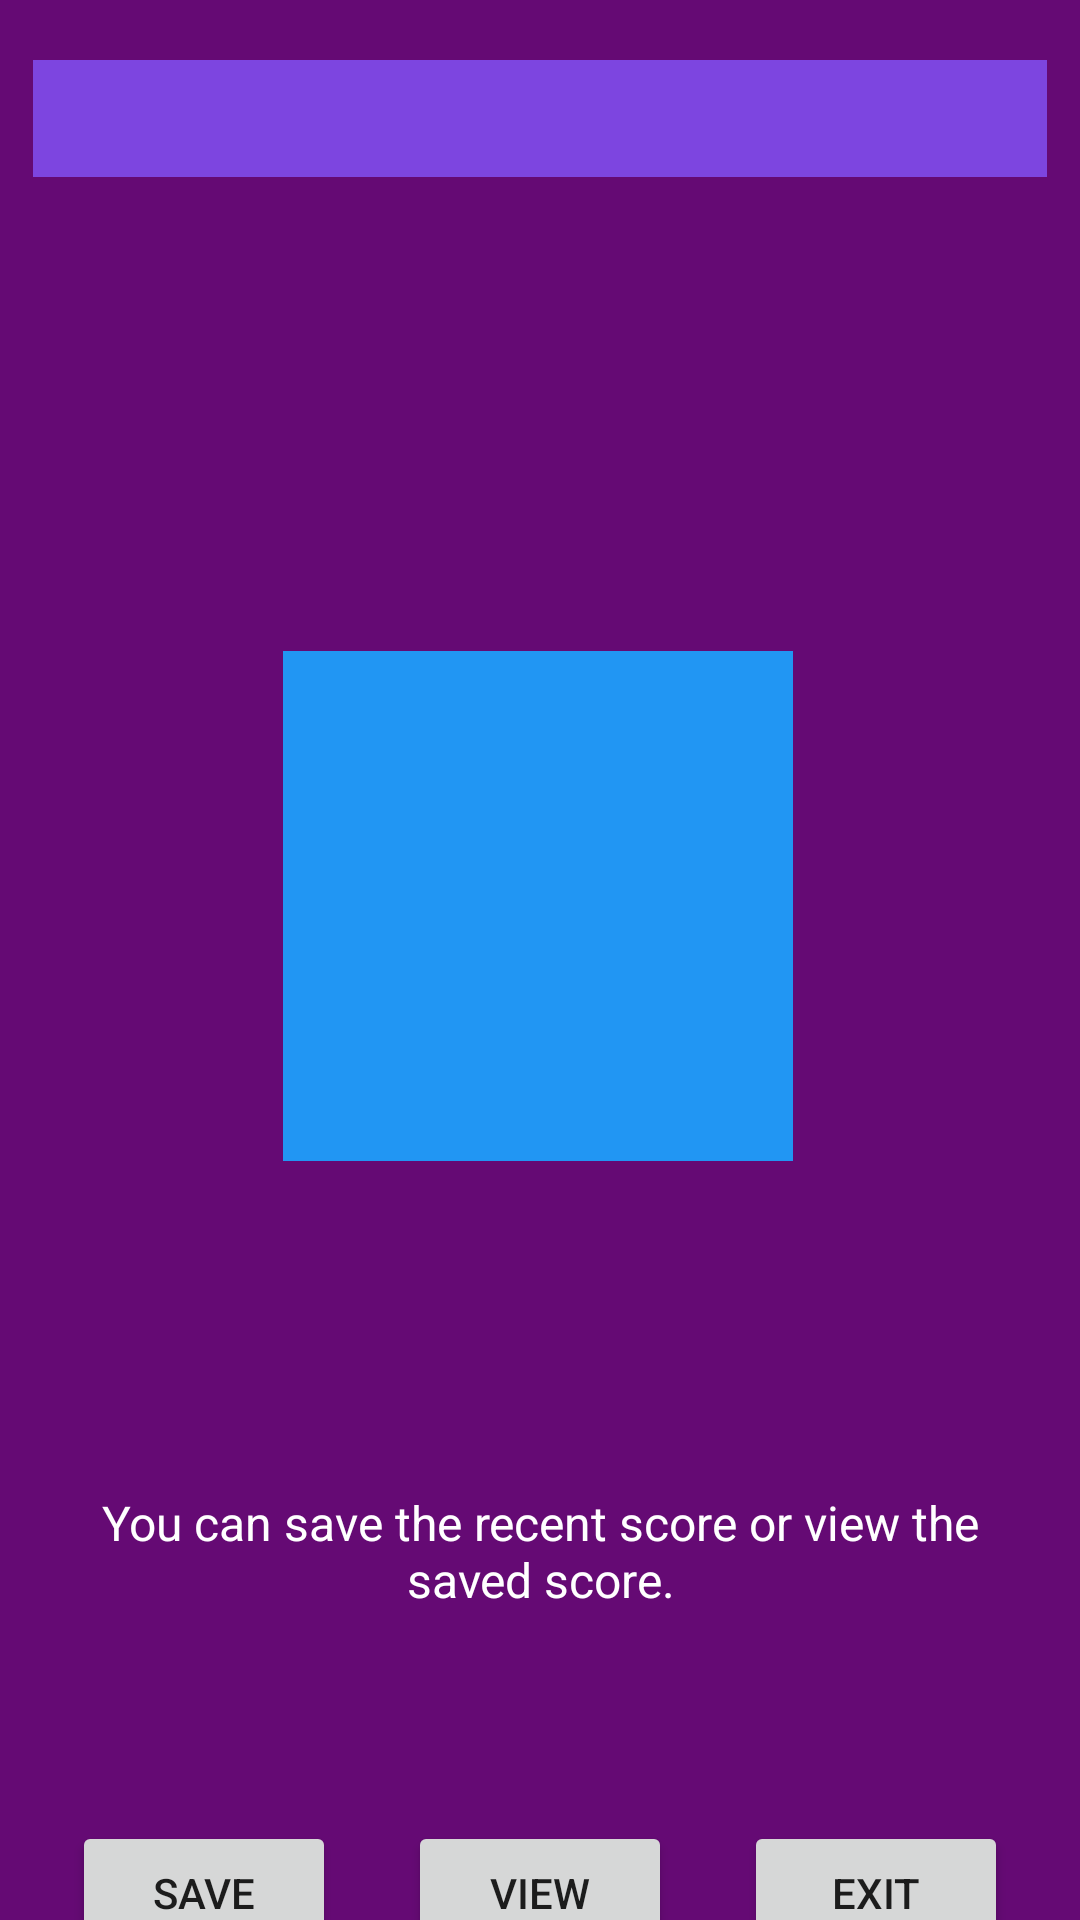

Write the Android layout XML for this screen, with the resource values it uses.
<!-- AndroidManifest.xml: application theme Theme.AS1 -->
<!-- res/layout/activity_quiz_score.xml -->
<?xml version="1.0" encoding="utf-8"?>
<androidx.constraintlayout.widget.ConstraintLayout xmlns:android="http://schemas.android.com/apk/res/android"
    xmlns:app="http://schemas.android.com/apk/res-auto"
    xmlns:tools="http://schemas.android.com/tools"
    android:layout_width="match_parent"
    android:layout_height="match_parent"
    tools:context=".QuizScore">

    <androidx.constraintlayout.widget.ConstraintLayout
        android:id="@+id/mainlayout"
        android:layout_width="match_parent"
        android:layout_height="match_parent"
        android:background="#650A74"
        app:layout_constraintBottom_toBottomOf="parent"
        app:layout_constraintEnd_toEndOf="parent"
        app:layout_constraintHorizontal_bias="1.0"
        app:layout_constraintStart_toStartOf="parent"
        app:layout_constraintTop_toTopOf="parent"
        app:layout_constraintVertical_bias="0.0">

        <TextView
            android:id="@+id/textadmin"
            android:layout_width="306dp"
            android:layout_height="87dp"
            android:layout_marginTop="100dp"
            android:gravity="bottom|center"
            android:textColor="#FFFFFF"
            app:layout_constraintEnd_toEndOf="parent"
            app:layout_constraintHorizontal_bias="0.528"
            app:layout_constraintStart_toStartOf="parent"
            app:layout_constraintTop_toTopOf="parent" />

        <TextView
            android:id="@+id/textScoreVal"
            android:layout_width="170dp"
            android:layout_height="170dp"
            android:layout_marginTop="30dp"
            android:background="#2196F3"
            android:gravity="center"
            android:textAlignment="center"
            android:textColor="#FFFFFF"
            android:textSize="70sp"
            android:textStyle="bold"
            app:layout_constraintEnd_toEndOf="parent"
            app:layout_constraintHorizontal_bias="0.497"
            app:layout_constraintStart_toStartOf="parent"
            app:layout_constraintTop_toBottomOf="@+id/textadmin" />

        <TextView
            android:id="@+id/textView6"
            android:layout_width="302dp"
            android:layout_height="120dp"
            android:layout_marginTop="70dp"
            android:gravity="center"
            android:text="@string/quizex"
            android:textAlignment="center"
            android:textColor="#FFFFFF"
            android:textSize="16sp"
            app:layout_constraintEnd_toEndOf="parent"
            app:layout_constraintStart_toStartOf="parent"
            app:layout_constraintTop_toBottomOf="@+id/textScoreVal" />

        <Button
            android:id="@+id/btnSave1"
            android:layout_width="wrap_content"
            android:layout_height="wrap_content"
            android:layout_marginTop="30dp"
            android:text="@string/save"
            app:layout_constraintEnd_toStartOf="@+id/btnView"
            app:layout_constraintStart_toStartOf="parent"
            app:layout_constraintTop_toBottomOf="@+id/textView6" />

        <Button
            android:id="@+id/btnView"
            android:layout_width="wrap_content"
            android:layout_height="wrap_content"
            android:layout_marginTop="30dp"
            android:text="@string/view"
            app:layout_constraintEnd_toStartOf="@+id/btnExit"
            app:layout_constraintStart_toEndOf="@+id/btnSave1"
            app:layout_constraintTop_toBottomOf="@+id/textView6" />

        <Button
            android:id="@+id/btnExit"
            android:layout_width="wrap_content"
            android:layout_height="wrap_content"
            android:layout_marginTop="30dp"
            android:text="@string/exit"
            app:layout_constraintEnd_toEndOf="parent"
            app:layout_constraintStart_toEndOf="@+id/btnView"
            app:layout_constraintTop_toBottomOf="@+id/textView6" />

        <TextView
            android:id="@+id/textuserid"
            android:layout_width="338dp"
            android:layout_height="39dp"
            android:layout_marginTop="20dp"
            android:background="#7D45E0"
            android:gravity="center"
            android:textAlignment="center"
            android:textColor="#FFFFFF"
            android:textSize="16sp"
            app:layout_constraintEnd_toEndOf="parent"
            app:layout_constraintStart_toStartOf="parent"
            app:layout_constraintTop_toTopOf="parent" />
    </androidx.constraintlayout.widget.ConstraintLayout>
</androidx.constraintlayout.widget.ConstraintLayout>
<!-- resources referenced by this layout -->
<resources>
  <string name="exit">EXIT</string>
  <string name="quizex">You can save the recent score or view the saved score.</string>
  <string name="save">SAVE</string>
  <string name="view">VIEW</string>
  <style name="Theme.AS1" parent="Theme.MaterialComponents.DayNight.DarkActionBar">
          
          <item name="colorPrimary">@color/purple_500</item>
          <item name="colorPrimaryVariant">@color/purple_700</item>
          <item name="colorOnPrimary">@color/white</item>
          
          <item name="colorSecondary">@color/teal_200</item>
          <item name="colorSecondaryVariant">@color/teal_700</item>
          <item name="colorOnSecondary">@color/black</item>
          
          <item name="android:statusBarColor">?attr/colorPrimaryVariant</item>
          
      </style>
  <!-- not gathered from this repository: default colours our renderer supplied (Android Studio template values) -->
  <color name="purple_500">#FF6200EE</color>
  <color name="purple_700">#FF3700B3</color>
  <color name="teal_200">#FF03DAC5</color>
  <color name="teal_700">#FF018786</color>
  <color name="black">#FF000000</color>
  <color name="white">#FFFFFFFF</color>
</resources>
